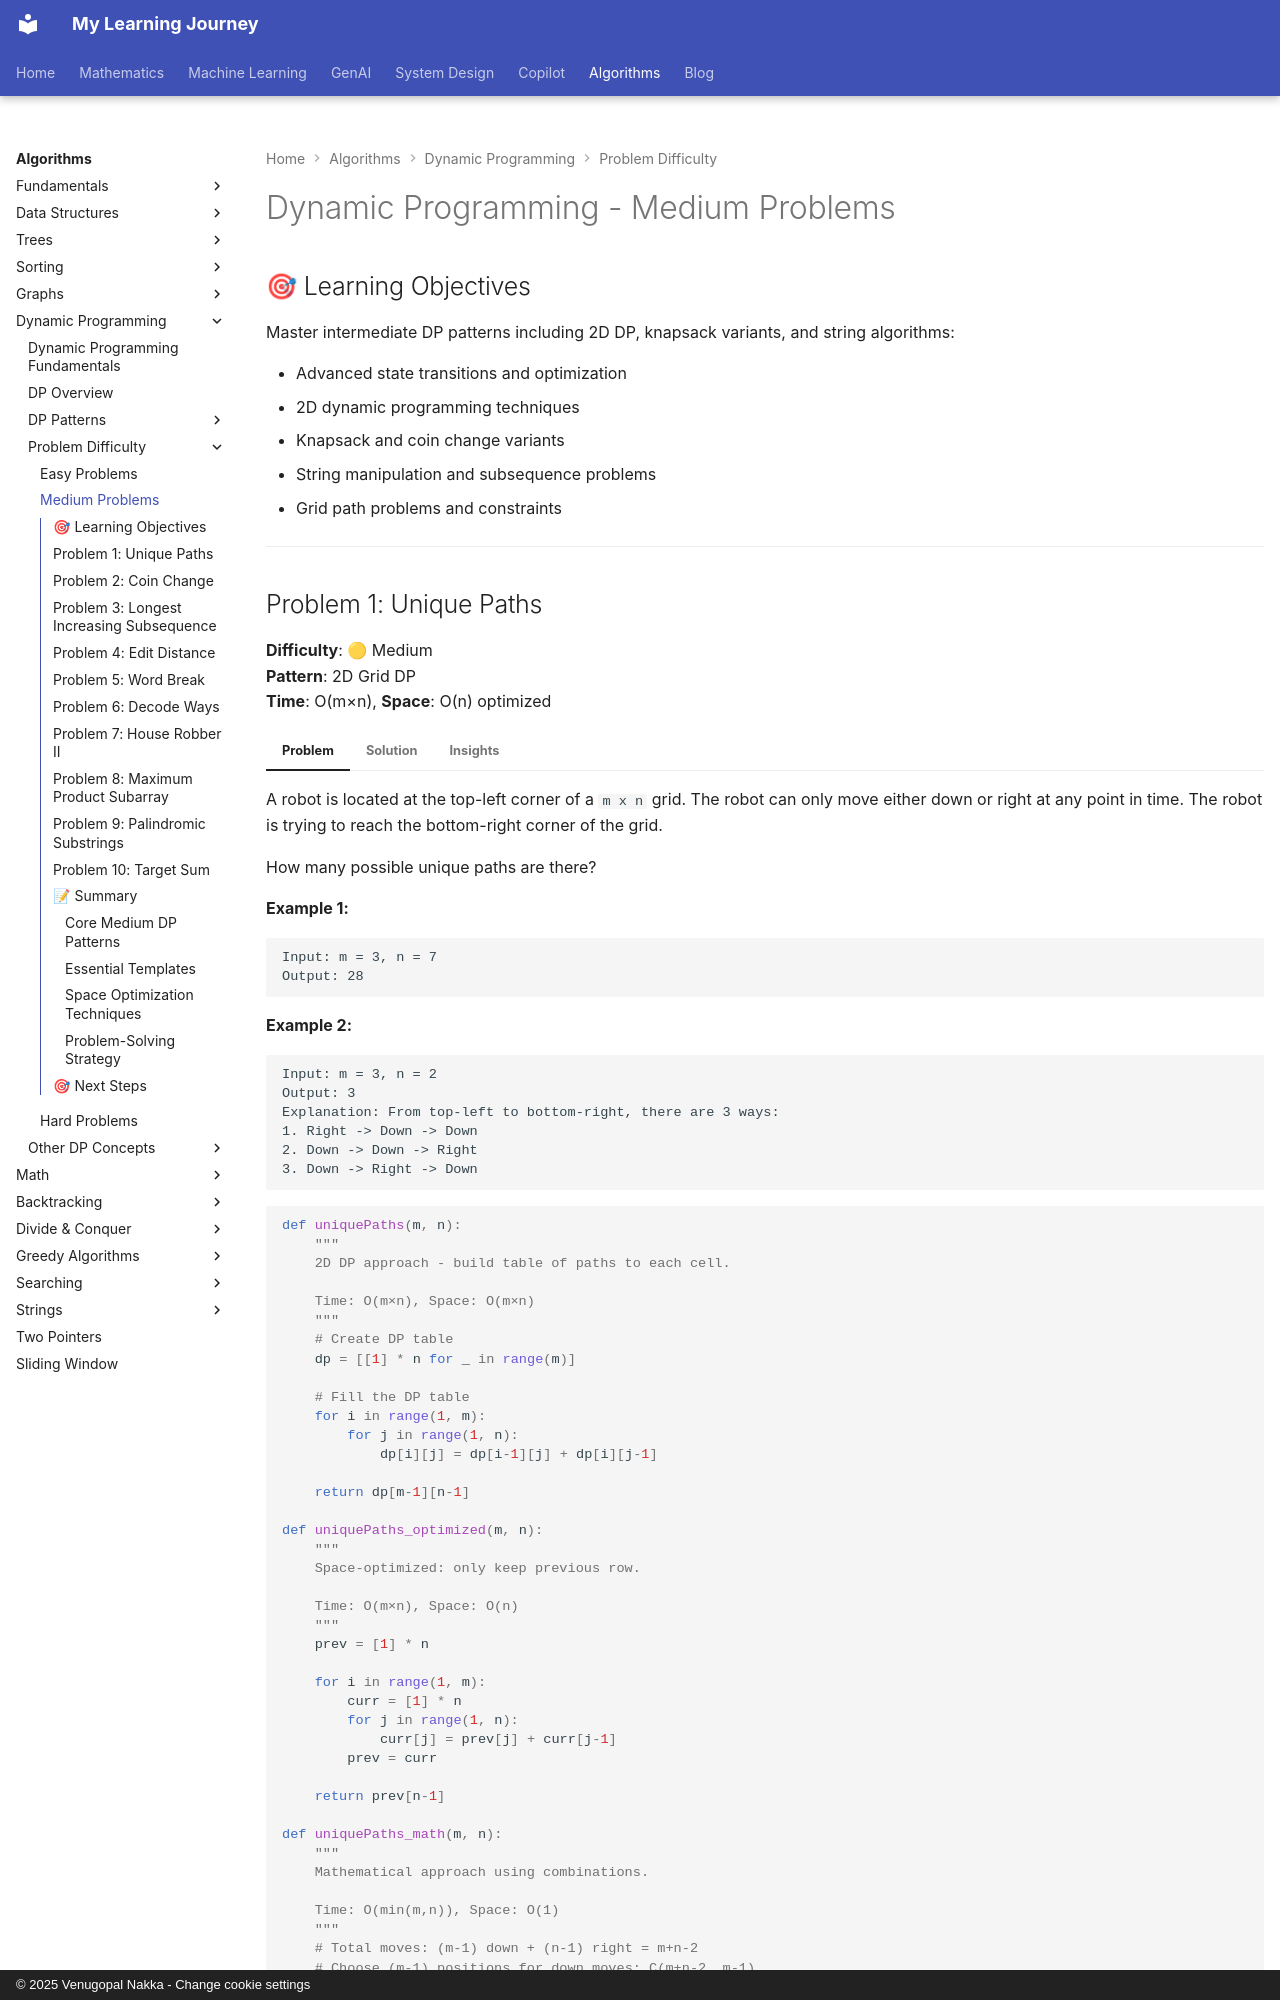

repository: nvgr-GenAI/my-learning · page: algorithms/dp/medium-problems/index.html · generator: mkdocs · copyright: © 2025 Venugopal Nakka - Change cookie settings

# Dynamic Programming - Medium Problems

## 🎯 Learning Objectives

Master intermediate DP patterns including 2D DP, knapsack variants, and string algorithms:

- Advanced state transitions and optimization
- 2D dynamic programming techniques
- Knapsack and coin change variants
- String manipulation and subsequence problems
- Grid path problems and constraints

---

## Problem 1: Unique Paths

**Difficulty**: 🟡 Medium  
**Pattern**: 2D Grid DP  
**Time**: O(m×n), **Space**: O(n) optimized

=== "Problem"

    A robot is located at the top-left corner of a `m x n` grid. The robot can only move either down or right at any point in time. The robot is trying to reach the bottom-right corner of the grid.

    How many possible unique paths are there?

    **Example 1:**
    ```
    Input: m = 3, n = 7
    Output: 28
    ```

    **Example 2:**
    ```
    Input: m = 3, n = 2
    Output: 3
    Explanation: From top-left to bottom-right, there are 3 ways:
    1. Right -> Down -> Down
    2. Down -> Down -> Right
    3. Down -> Right -> Down
    ```

=== "Solution"

    ```python
    def uniquePaths(m, n):
        """
        2D DP approach - build table of paths to each cell.
        
        Time: O(m×n), Space: O(m×n)
        """
        # Create DP table
        dp = [[1] * n for _ in range(m)]
        
        # Fill the DP table
        for i in range(1, m):
            for j in range(1, n):
                dp[i][j] = dp[i-1][j] + dp[i][j-1]
        
        return dp[m-1][n-1]
    
    def uniquePaths_optimized(m, n):
        """
        Space-optimized: only keep previous row.
        
        Time: O(m×n), Space: O(n)
        """
        prev = [1] * n
        
        for i in range(1, m):
            curr = [1] * n
            for j in range(1, n):
                curr[j] = prev[j] + curr[j-1]
            prev = curr
        
        return prev[n-1]
    
    def uniquePaths_math(m, n):
        """
        Mathematical approach using combinations.
        
        Time: O(min(m,n)), Space: O(1)
        """
        # Total moves: (m-1) down + (n-1) right = m+n-2
        # Choose (m-1) positions for down moves: C(m+n-2, m-1)
        import math
        return math.comb(m + n - 2, m - 1)
    ```

=== "Insights"

    **Key Concepts:**
    
    - **State Definition**: `dp[i][j]` = number of paths to cell (i,j)
    - **Recurrence**: `dp[i][j] = dp[i-1][j] + dp[i][j-1]`
    - **Base Cases**: First row and column are all 1s
    - **Space Optimization**: Only need previous row to compute current row
    
    **Mathematical Insight:**
    The problem is equivalent to arranging (m-1) down moves and (n-1) right moves, which is a combinations problem.

---
